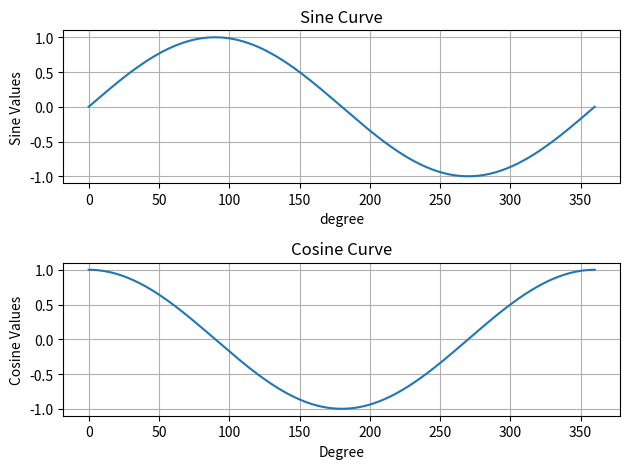

Generate this figure with matplotlib:
import matplotlib.pyplot as plt

import math

def sineCurve():
    plt.subplot(2,1,1)
    degrees = range(0, 360 + 1)
    sineValues = [math.sin(math.radians(i)) for i in degrees]
    plt.plot(sineValues)
    plt.xlabel('degree')
    plt.ylabel('Sine Values')
    plt.title('Sine Curve')
    plt.grid()


def cosineCurve():
    plt.subplot(2,1,2)
    degrees = range(0, 360 + 1)
    cosineValues = [math.cos(math.radians(i)) for i in degrees]
    plt.plot(cosineValues)
    plt.xlabel("Degree")
    plt.ylabel("Cosine Values")
    plt.title('Cosine Curve')
    plt.grid()

def main():
    sineCurve()
    cosineCurve()
    plt.tight_layout()
    plt.savefig("sinCos")
    plt.show()

if __name__ == "__main__":
    main()